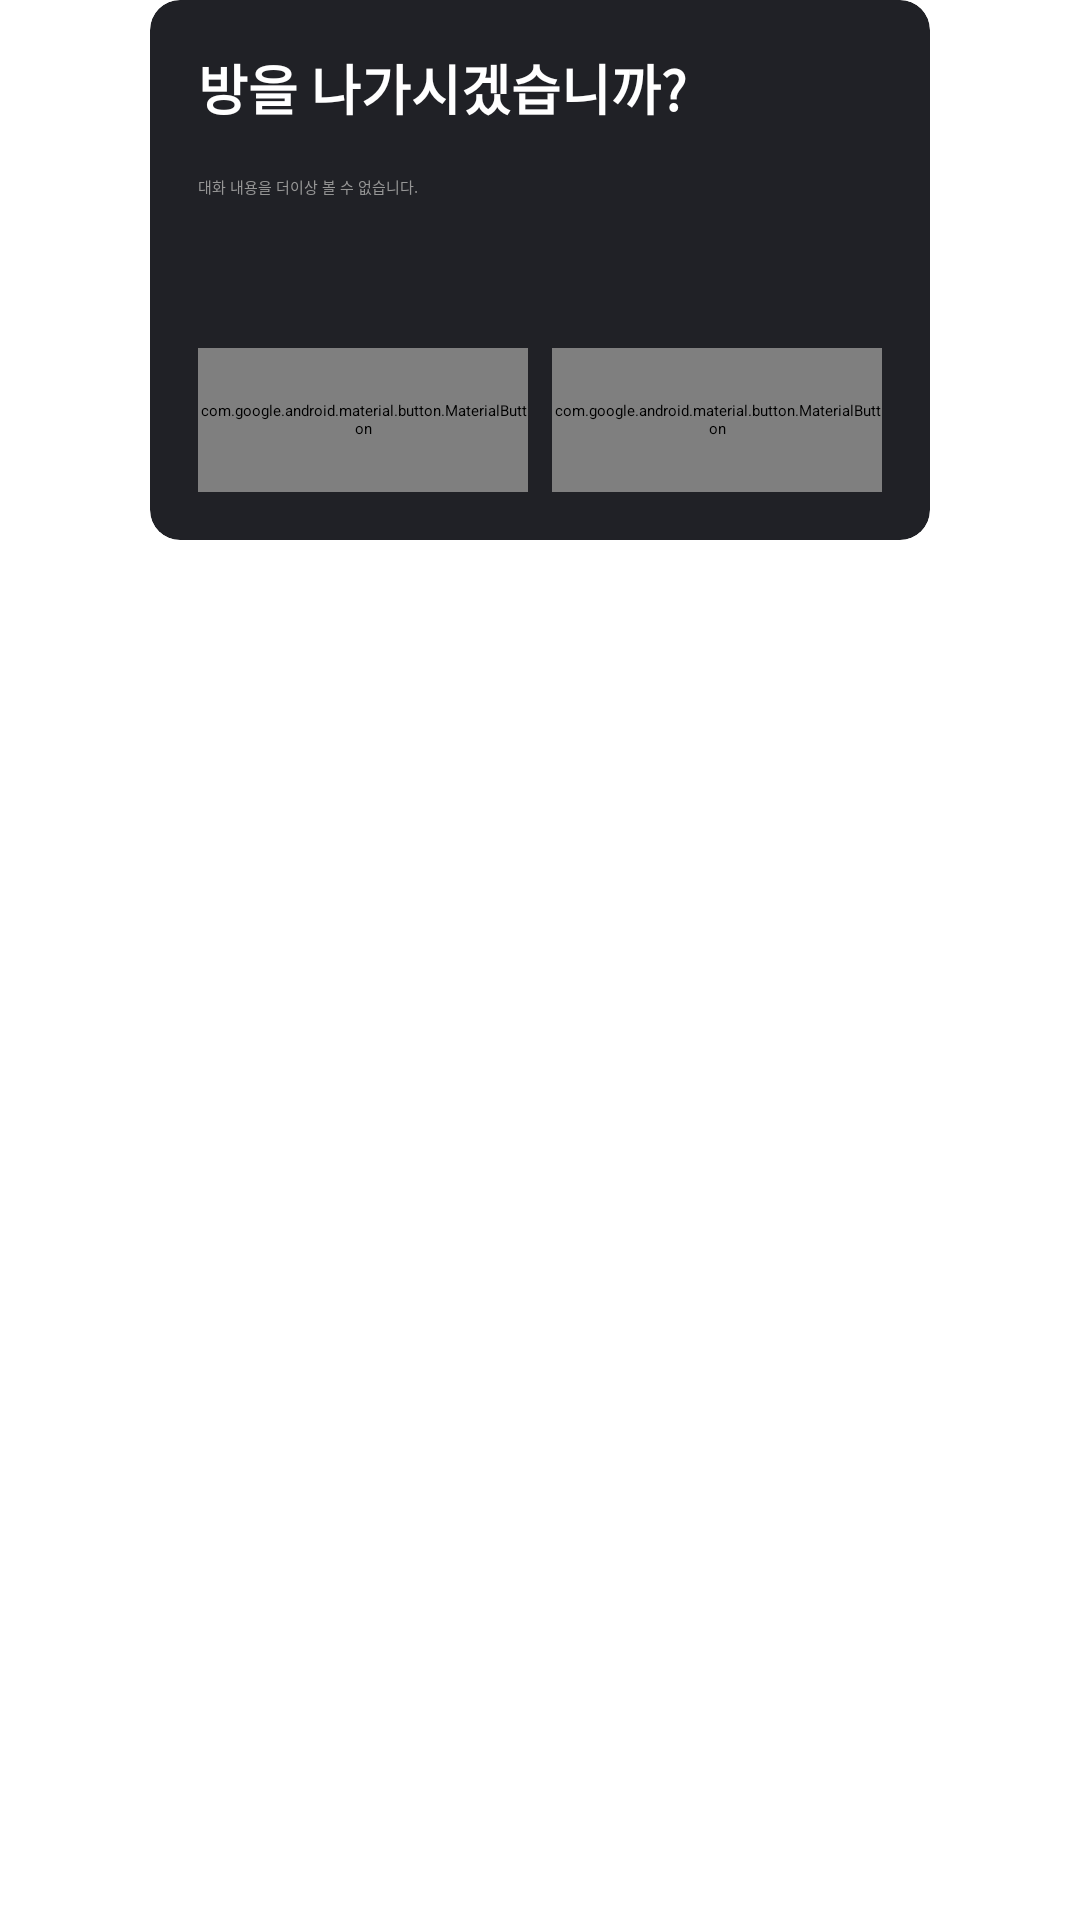

This screen was rendered from an Android layout file. Write that file and the resources it references.
<!-- AndroidManifest.xml: application theme Theme.RandomChat -->
<!-- res/layout/dialog_room_leave.xml -->
<?xml version="1.0" encoding="utf-8"?>
<layout xmlns:android="http://schemas.android.com/apk/res/android"
    xmlns:app="http://schemas.android.com/apk/res-auto">

    <androidx.constraintlayout.widget.ConstraintLayout
        android:layout_width="match_parent"
        android:layout_height="wrap_content">

        <androidx.cardview.widget.CardView
            android:layout_width="match_parent"
            android:layout_height="180dp"
            app:cardCornerRadius="10dp"
            app:cardElevation="0dp"
            app:cardBackgroundColor="@color/bg_leave_popup"
            android:layout_marginStart="50dp"
            android:layout_marginEnd="50dp"
            app:layout_constraintTop_toTopOf="parent"
            app:layout_constraintStart_toStartOf="parent"
            app:layout_constraintEnd_toEndOf="parent">

            <LinearLayout
                android:layout_width="match_parent"
                android:layout_height="match_parent"
                android:padding="16dp"
                android:orientation="vertical">
                <TextView
                    android:layout_width="wrap_content"
                    android:layout_height="wrap_content"
                    android:text="방을 나가시겠습니까?"
                    android:textSize="18dp"
                    android:textColor="@color/white"
                    android:textStyle="bold"/>
                <TextView
                    android:layout_width="wrap_content"
                    android:layout_height="wrap_content"
                    android:layout_marginTop="16dp"
                    android:textColor="@color/chat_date_text"
                    android:text="대화 내용을 더이상 볼 수 없습니다."/>

                <Space
                    android:layout_width="wrap_content"
                    android:layout_height="0dp"
                    android:layout_weight="1"/>
                <LinearLayout
                    android:layout_width="match_parent"
                    android:layout_height="wrap_content"
                    android:orientation="horizontal">
                    <com.google.android.material.button.MaterialButton
                        android:id="@+id/btn_dialog_cancel"
                        android:layout_width="wrap_content"
                        android:layout_height="48dp"
                        android:layout_weight="1"
                        android:insetTop="0dp"
                        android:insetBottom="0dp"
                        app:cornerRadius="8dp"
                        app:backgroundTint="@color/dialog_cancel"
                        android:text="취소"/>
                    <Space
                        android:layout_width="8dp"
                        android:layout_height="wrap_content"/>
                    <com.google.android.material.button.MaterialButton
                        android:id="@+id/btn_dialog_leave"
                        android:layout_width="wrap_content"
                        android:layout_height="48dp"
                        android:layout_weight="1"
                        android:insetTop="0dp"
                        android:insetBottom="0dp"
                        app:cornerRadius="8dp"
                        app:backgroundTint="@color/dialog_leave"
                        android:text="확인"/>
                </LinearLayout>
            </LinearLayout>
        </androidx.cardview.widget.CardView>
    </androidx.constraintlayout.widget.ConstraintLayout>
</layout>
<!-- resources referenced by this layout -->
<resources>
  <color name="bg_leave_popup">#202126</color>
  <color name="chat_date_text">#969696</color>
  <color name="dialog_cancel">#34343D</color>
  <color name="dialog_leave">#DE5257</color>
  <color name="white">#FFFFFFFF</color>
</resources>
